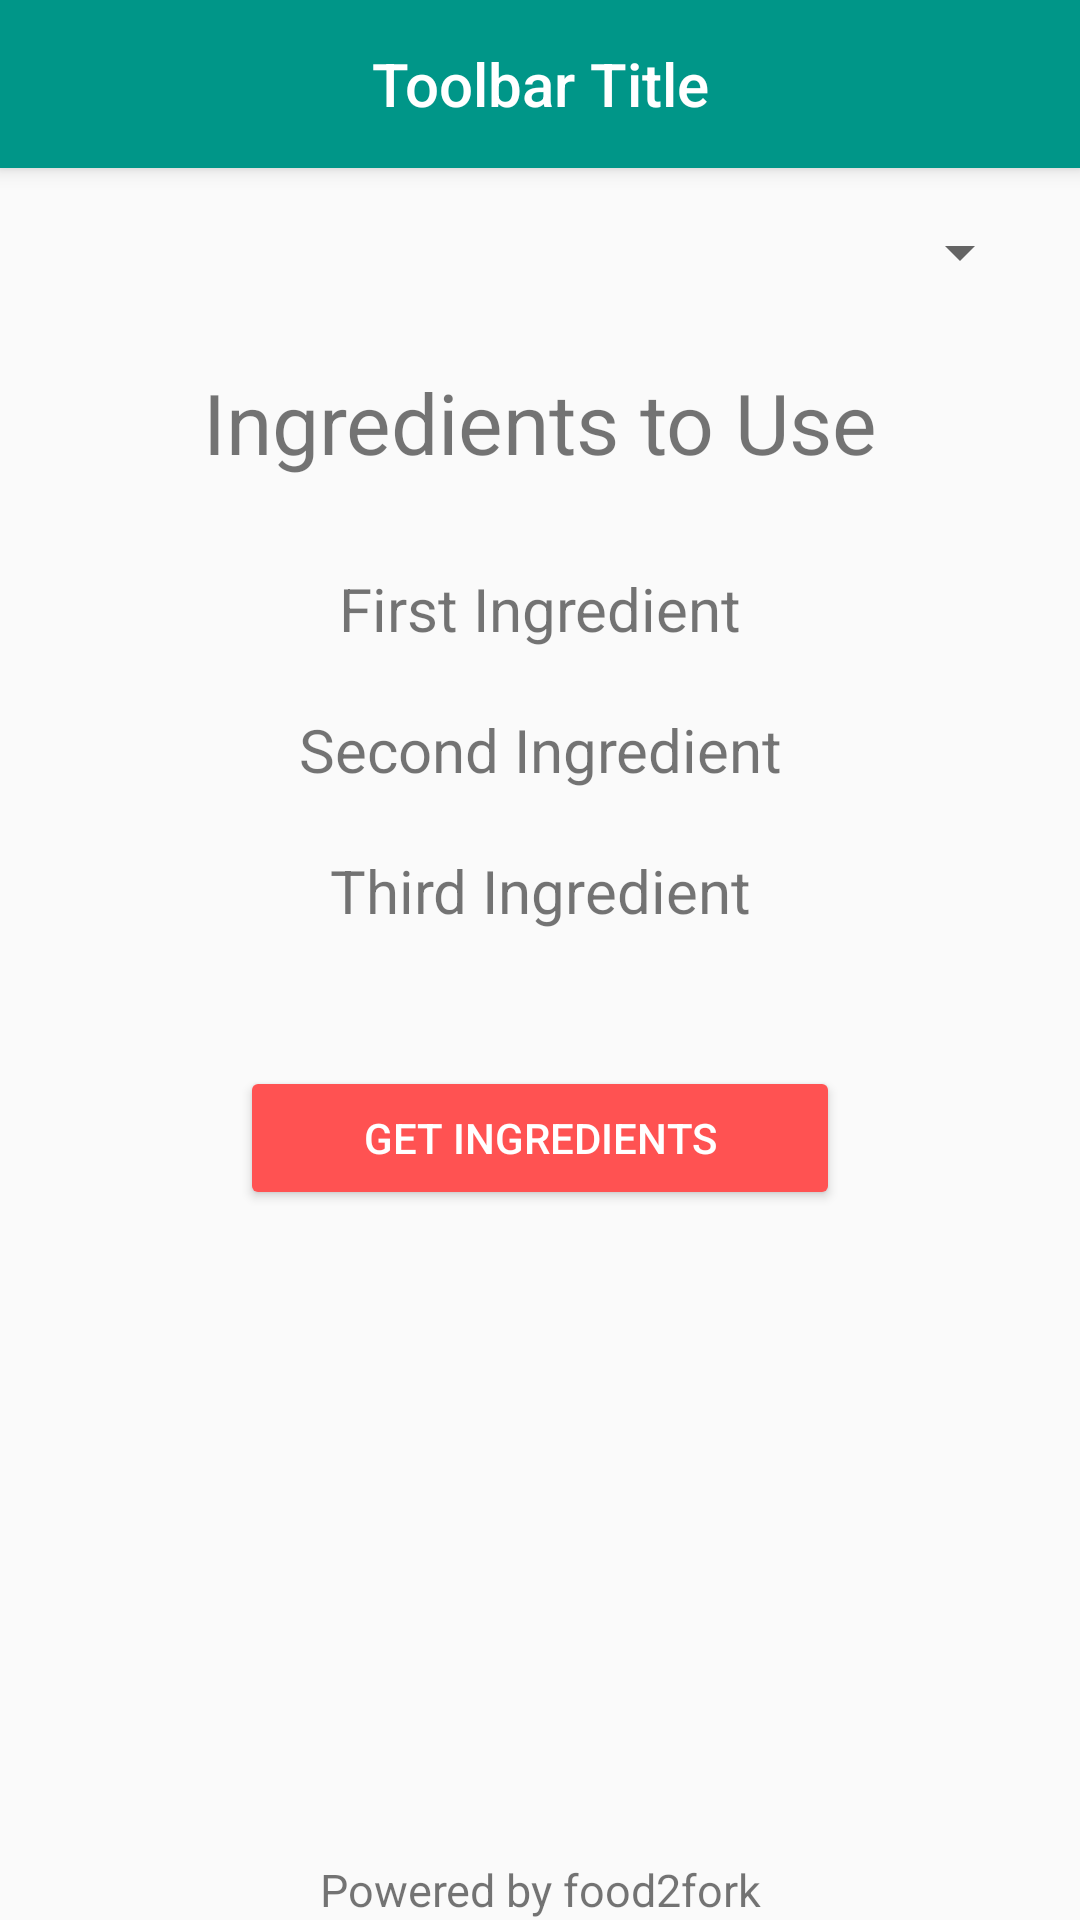

This screen was rendered from an Android layout file. Write that file and the resources it references.
<!-- AndroidManifest.xml: application theme AppTheme -->
<!-- res/layout/fragment_ingredient_chooser.xml -->
<RelativeLayout xmlns:android="http://schemas.android.com/apk/res/android"
    xmlns:tools="http://schemas.android.com/tools"
    android:layout_width="match_parent"
    android:layout_height="match_parent"
    android:orientation="vertical">

    <include layout="@layout/app_bar"
             android:id="@+id/app_bar"/>

    <Spinner
        android:id="@+id/ingredient_type_spinner"
        android:layout_width="fill_parent"
        android:layout_height="wrap_content"
        android:layout_below="@+id/app_bar"
        android:layout_margin="16dp"
        />

    <TextView
        android:id="@+id/title"
        android:layout_width="fill_parent"
        android:layout_height="wrap_content"
        android:layout_below="@id/ingredient_type_spinner"
        android:gravity="center"
        android:paddingBottom="20dp"
        android:paddingTop="10dp"
        android:text="Ingredients to Use"
        android:textSize="28sp" />

    <TextView
        android:id="@+id/slot1"
        android:layout_below="@id/title"
        android:layout_width="fill_parent"
        android:layout_height="wrap_content"
        android:layout_gravity="center"
        android:gravity="center"
        android:layout_margin="10dp"
        android:textSize="20sp"
        android:text="@string/num1"/>

    <TextView
        android:id="@+id/slot2"
        android:layout_below="@id/slot1"
        android:layout_width="fill_parent"
        android:layout_height="wrap_content"
        android:layout_gravity="center"
        android:gravity="center"
        android:layout_margin="10dp"
        android:textSize="20sp"
        android:text="@string/num2"/>

    <TextView
        android:id="@+id/slot3"
        android:layout_below="@id/slot2"
        android:layout_width="fill_parent"
        android:layout_height="wrap_content"
        android:layout_gravity="center"
        android:gravity="center"
        android:layout_margin="10dp"
        android:textSize="20sp"
        android:text="@string/num3"/>


    <android.support.v7.widget.AppCompatButton
        android:id="@+id/food_chooser"
        android:layout_marginTop="35dp"
        android:layout_below="@id/slot3"
        android:layout_width="200dp"
        android:layout_height="wrap_content"
        android:layout_centerHorizontal="true"
        android:text="@string/choose_food"
        android:textColor="#fff"
        android:layout_gravity="center_horizontal"
        style="@style/Widget.AppCompat.Button.Colored"/>

    <TextView
        android:id="@+id/app_credit"
        android:layout_width="fill_parent"
        android:layout_height="wrap_content"
        android:gravity="center"
        android:text="Powered by food2fork"
        android:layout_alignParentBottom="true"
        android:textSize="15sp"
        android:layout_marginBottom="@dimen/activity_vertical_margin"/>

</RelativeLayout>
<!-- res/layout/app_bar.xml (included above) -->
<?xml version="1.0" encoding="utf-8"?>
<android.support.design.widget.AppBarLayout
    xmlns:android="http://schemas.android.com/apk/res/android"
    xmlns:app="http://schemas.android.com/apk/res-auto"
    android:id="@+id/appbar"
    android:layout_width="match_parent"
    android:layout_height="?attr/actionBarSize"
    android:elevation="4dp"
    android:theme="@style/ThemeOverlay.AppCompat.Light">

    <android.support.v7.widget.Toolbar
        android:id="@+id/toolbar"
        android:layout_width="match_parent"
        android:layout_height="?attr/actionBarSize"
        android:fitsSystemWindows="true"
        app:popupTheme="@style/ThemeOverlay.AppCompat.Light"
        android:theme="@style/ThemeOverlay.AppCompat.Dark">

        <TextView
            android:layout_width="wrap_content"
            android:layout_height="wrap_content"
            android:text="Toolbar Title"
            android:layout_gravity="center"
            android:id="@+id/toolbar_title"
            style="@style/TextAppearance.AppCompat.Widget.ActionBar.Title"/>
    </android.support.v7.widget.Toolbar>

</android.support.design.widget.AppBarLayout>
<!-- resources referenced by this layout -->
<resources>
  <string name="choose_food">GET INGREDIENTS</string>
  <string name="num1">First Ingredient</string>
  <string name="num2">Second Ingredient</string>
  <string name="num3">Third Ingredient</string>
  <style name="AppTheme" parent="AppTheme.Base">
          
          <item name="android:dropDownListViewStyle">@style/appStyleSpinner</item>
          <item name="windowActionModeOverlay">true</item>
          <item name="android:windowNoTitle">true</item>
      </style>
  <style name="AppTheme.Base" parent="Theme.AppCompat.Light.NoActionBar">
          
          <item name="android:dropDownListViewStyle">@style/appStyleSpinner</item>
          <item name="colorPrimary">@color/primaryColor</item>
          <item name="colorPrimaryDark">@color/primaryColorDark</item>
          <item name="colorAccent">@color/accentColor</item>
          <item name="windowActionModeOverlay">true</item>
          <item name="android:windowNoTitle">true</item>
      </style>
  <style name="appStyleSpinner" parent="@android:style/Widget.ListView.DropDown">
          <item name="android:dividerHeight">1dp</item>
          <item name="android:divider">#525252</item>
      </style>
  <color name="primaryColor">#009688</color>
  <color name="primaryColorDark">#00796B</color>
  <color name="accentColor">#FF5252</color>
</resources>
